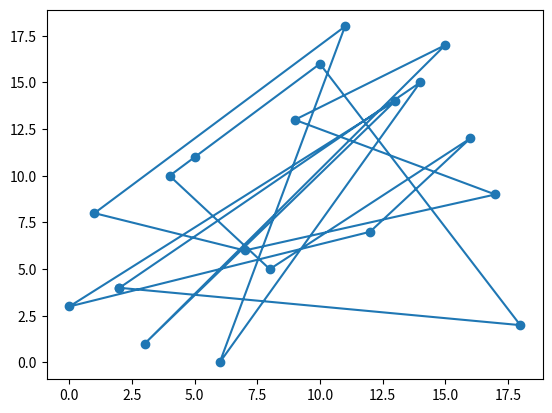
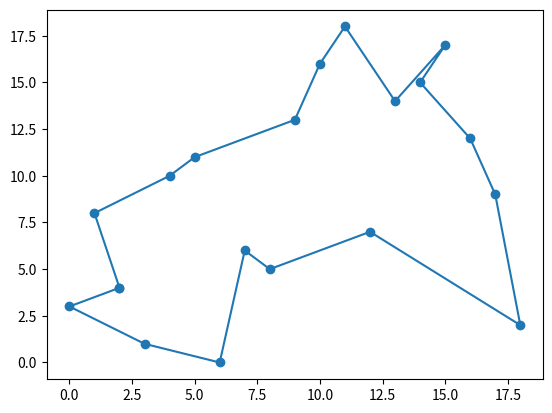

Python code for these plots, in order:
# セールスマン巡回問題
# 局所探索法
# 3-opt 法
#
# 2つのノードをつなぐ辺を
# 3本選び、その辺を異なる繋ぎ方に変える。
# 繋ぎかえ方は 4 通りとなり、
# 辺の探索も

import sys
import matplotlib.pyplot as plt
import random

sys.setrecursionlimit(100000)
# random.seed(0)

# 訪問先数
NUM_DESTINATION = 20

# 緯度経度（座標）
"""
x = list(random.randrange(-10, 10) for i in range(NUM_DESTINATION - 1))
y = list(random.randrange(-10, 10) for i in range(NUM_DESTINATION - 1))
_index_ = list(range(NUM_DESTINATION - 1))
"""
x = list(range(NUM_DESTINATION - 1))
y = list(range(NUM_DESTINATION - 1))
_index_ = list(range(NUM_DESTINATION - 1))

# 入力値をシャッフル

random.shuffle(_index_)
random.shuffle(x)
random.shuffle(y)


# 先頭要素（出発地）を配列の後尾に追加
x.append(x[0])
y.append(y[0])
_index_.append(_index_[0])

step = 0

"""
関数
"""

# 交換する道の探索範囲（j）
def putSearch2ndRange(i):
	a = (i + 2) % NUM_DESTINATION
	b = (i + NUM_DESTINATION - 1) % NUM_DESTINATION
	if a < b:
		return list(range(a, b))
	elif a > b:
		return list(range(0, b)) + list(range(a, NUM_DESTINATION))

# 交換する道の探索範囲（k）
def putSearch3rdRange(i, j):
	a = (i + 2) % NUM_DESTINATION
	b = (i + NUM_DESTINATION - 1) % NUM_DESTINATION
	c = (j + 2) % NUM_DESTINATION
	d = (j + NUM_DESTINATION - 1) % NUM_DESTINATION
	if a < b:
		list_i = list(range(a, b))
	elif a > b:
		list_i = list(range(0, b)) + list(range(a, NUM_DESTINATION))
	if a < b:
		list_j = list(range(c, d))
	elif a > b:
		list_j = list(range(0, d)) + list(range(c, NUM_DESTINATION))
	list_ij = list_i + list_j
	range_list = [x for x in set(list_ij) if list_ij.count(x) > 1]
	return range_list

# ユークリッド距離計算
# ノード n1 = (x1, y1)
# ノード n2 = (x2, y2)
def calEuclideanDistance (x1, y1, x2, y2):
	distance = pow( (x2 - x1)**2 + (y2 - y1)**2, (1/2) )
	return distance

# 経路前コスト計算
def calRouteCost (x, y):
	N = calEuclideanDistance(x[0], y[0], x[NUM_DESTINATION - 1], y[NUM_DESTINATION - 1])
	for i in range(NUM_DESTINATION - 1):
		N += calEuclideanDistance(x[i], y[i], x[i+1], y[i+1])
	return N

# 2-opt 法
def  opt_2(x, y, i, j, _index_):
	if (i > j):
		i, j = j, i
	x = x[0:i+1] + list(reversed(x[i+1:j])) + x[j:NUM_DESTINATION]
	y = y[0:i+1] + list(reversed(y[i+1:j])) + y[j:NUM_DESTINATION]
	_index_ = _index_[0:i+1] + list(reversed(_index_[i+1:j])) + _index_[j:NUM_DESTINATION]
	return x, y, _index_

# 3-opt 法
def opt_3(x, y, _index_, i, j, k):
	i, j, k = sorted([i, j, k])
	N_list = []
	
	x1 = x[0:i+1] + list(reversed(x[i+1:j+1])) + list(reversed(x[j+1:k+1])) + x[k+1:NUM_DESTINATION]
	y1 = y[0:i+1] + list(reversed(y[i+1:j+1])) + list(reversed(y[j+1:k+1])) + y[k+1:NUM_DESTINATION]
	_index1_ = _index_[0:i+1] + list(reversed(_index_[i+1:j+1])) + list(reversed(_index_[j+1:k+1])) + _index_[k+1:NUM_DESTINATION]
	N1 = calRouteCost(x1, y1)
	N_list.append(N1)
	
	x2 = x[0:i+1] + list(reversed(x[j+1:k+1])) + x[i+1:j+1] + x[k+1:NUM_DESTINATION]
	y2 = y[0:i+1] + list(reversed(y[j+1:k+1])) + y[i+1:j+1] + y[k+1:NUM_DESTINATION]
	_index2_ = _index_[0:i+1] + list(reversed(_index_[j+1:k+1])) + _index_[i+1:j+1] + _index_[k+1:NUM_DESTINATION]
	N2 = calRouteCost(x2, y2)
	N_list.append(N2)
	
	x3 = x[0:i+1] + x[j+1:k+1] + x[i+1:j+1] + x[k+1:NUM_DESTINATION]
	y3 = y[0:i+1] + y[j+1:k+1] + y[i+1:j+1] + y[k+1:NUM_DESTINATION]
	_index3_ = _index_[0:i+1] + _index_[j+1:k+1] + _index_[i+1:j+1] + _index_[k+1:NUM_DESTINATION]
	N3 = calRouteCost(x3, y3)
	N_list.append(N3)
	
	x4 = x[0:i+1] + x[j+1:k+1] + list(reversed(x[i+1:j+1])) + x[k+1:NUM_DESTINATION]
	y4 = y[0:i+1] + y[j+1:k+1] + list(reversed(y[i+1:j+1])) + y[k+1:NUM_DESTINATION]
	_index4_ = _index_[0:i+1] + _index_[j+1:k+1] + list(reversed(_index_[i+1:j+1])) + _index_[k+1:NUM_DESTINATION]
	N4 = calRouteCost(x4, y4)
	N_list.append(N4)
	
	N_list.sort()
	if N_list[0] == N1:
		return N1, x1, y1, _index1_
	elif N_list[0] == N2:
		return N2, x2, y2, _index2_
	elif N_list[0] == N3:
		return N3, x3, y3, _index3_
	elif N_list[0] == N4:
		return N4, x4, y4, _index4_
	

# 近傍探索
# x : x座標配列
# y : y座標配列
# N : 前ステップの解
def localSearch (x, y, N, _index_, step):
	print('Step ' + str(step) + ' : ')
	step += 1
	for i in range(NUM_DESTINATION):
		for j in putSearch2ndRange(i):
			for k in putSearch3rdRange(i, j):
				N_star, x_star, y_star, _index_star = opt_3(x, y, _index_, i, j, k)
				if N_star < N:
					print(N, N_star)
					x, y, _index_ = x_star, y_star, _index_star
					N = N_star
					return localSearch(x, y, N, _index_, step)
	
	print ('end')
	return _index_, x, y, N

	
"""
メイン処理
"""

# 初期状態コスト計算
N = calEuclideanDistance(x[0], y[0], x[NUM_DESTINATION - 1], y[NUM_DESTINATION - 1])
for i in range(NUM_DESTINATION - 1):
	N += calEuclideanDistance(x[i], y[i], x[i+1], y[i+1])

# 初期状態グラフ描画
fig = plt.figure(1)
ax = fig.add_subplot(111)
ax.plot(x, y)
ax.scatter(x, y)

# 近傍探索
print('Local Search Start : ')
_index_, x, y, N = localSearch(x, y, N, _index_, step=0)

# 結果
print(_index_)
print(x)
print(y)
print(N)

# 結果グラフ描画
fig = plt.figure(2)
ax = fig.add_subplot(111)
ax.plot(x, y)
ax.scatter(x, y)

plt.show()
